Run: headless pygame with SDL's dummy video driver; simulated clock (each Clock.tick advances the game by its frame time, no real sleeping); random seed 0; keys injected as events and as key.get_pressed() state; no mouse input.
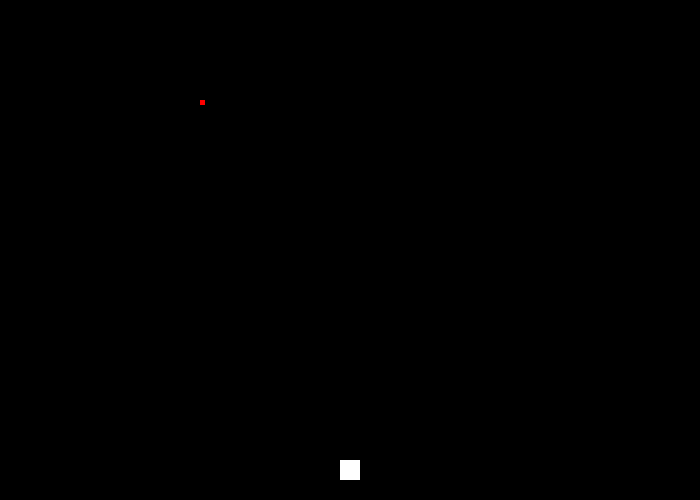
Frame 1 of 4 · flips 1–60 · no input
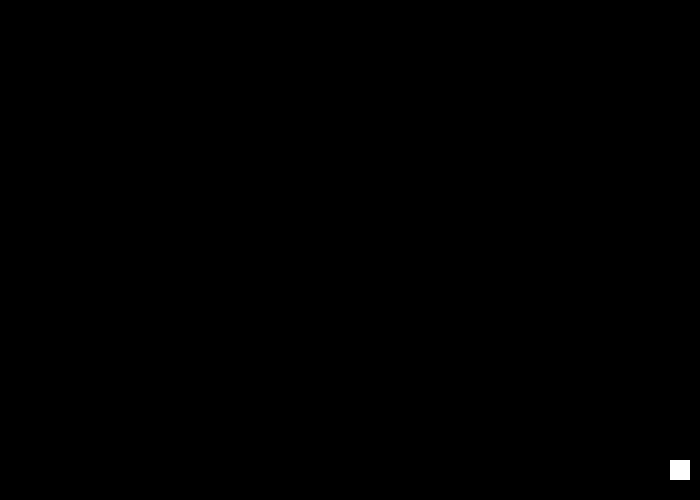
Frame 2 of 4 · flips 61–180 · tapped SPACE, RETURN · held RIGHT (→), D
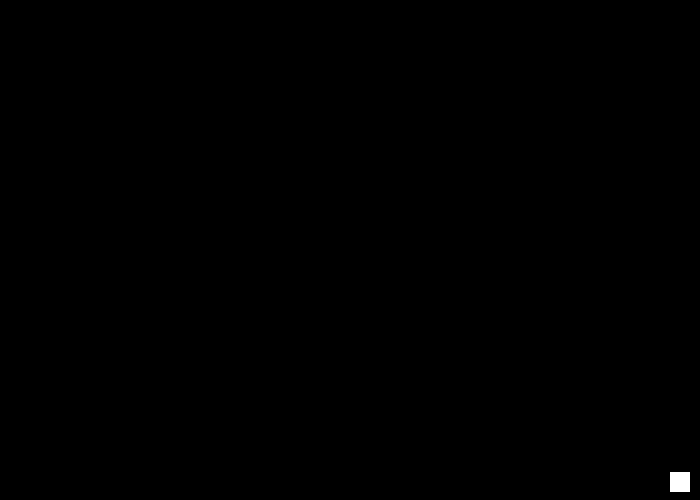
Frame 3 of 4 · flips 181–300 · held DOWN (↓), S
Frame 4 of 4 · flips 301–420 · held LEFT (←), A, UP (↑), W · screen unchanged from frame 3, image omitted

The pygame program that drew these frames:

import pygame
 
# Define some colors
BLACK = (0, 0, 0)
WHITE = (255, 255, 255)
GREEN = (0, 255, 0)
RED = (255, 0, 0)

# here define the player's plane
def draw_stick_figure(screen,x,y):
    pygame.draw.rect(screen,WHITE,[x-10,y-10,20,20],20)
    
pygame.init()
 # Set the width and height of the screen [width, height]
size = (700, 500)
screen = pygame.display.set_mode(size)
pygame.display.set_caption("Charlie's 'bullet hell'")


class Bullet(pygame.sprite.Sprite):
    # This class represents a simple block the player collects. 
 
    def __init__(self,x,y):
        # Constructor, create the image of the block. 
        super().__init__()
        self.image = pygame.Surface([5, 5])
        self.image.fill(RED)
        self.rect = self.image.get_rect()
        self.rect.x=x
        self.rect.y=y
 
 
    def update(self):
        # Automatically called when we need to move the block. 
        self.rect.y -= 5

mybullet = Bullet(200,400)

all_sprites_list = pygame.sprite.Group()

all_sprites_list.add(mybullet)

# set up the coordinate of x and y  
x_coord = 350
y_coord = 470
# set up the speed of x and y 
x_speed1 = 0
x_speed2 = 0
y_speed1 = 0
y_speed2 = 0


 # Loop until the user clicks the close button.
done = False
 # Used to manage how fast the screen updates
clock = pygame.time.Clock()
 # -------- Main Program Loop -----------
while not done:
    # --- Main event loop
    # Here, check if the player click the Quit
    for event in pygame.event.get():
        if event.type == pygame.QUIT:
            done = True
            
        # here we give the speed
        if event.type == pygame.KEYDOWN:
            if event.key == pygame.K_a:
                x_speed2 = -3
            if event.key == pygame.K_d:
                x_speed1 = 3
            if event.key == pygame.K_w:
                y_speed2 = -3
            if event.key == pygame.K_s:
                y_speed1 = 3

        if event.type == pygame.KEYUP:
            if event.key == pygame.K_a:
                x_speed = 0
            if event.key == pygame.K_d:
                x_speed = 0
            if event.key == pygame.K_w:
                y_speed = 0
            if event.key == pygame.K_s:
                y_speed = 0
    # here add the speed to object
    if x_coord > 20:
        x_coord += x_speed2
    if x_coord < 680:
        x_coord += x_speed1
    if y_coord > 20:
        y_coord += y_speed2
    if y_coord < 480:
        y_coord += y_speed1
    # Here, we clear the screen to black
    screen.fill(BLACK)
    
    # draw the player's plane
    draw_stick_figure(screen,x_coord,y_coord)

    # mybullet update here and redraw
    all_sprites_list.update()

    all_sprites_list.draw(screen)
 
    # --- Go ahead and update the screen with what we've drawn.
    pygame.display.flip()
    # --- Limit to 60 frames per second
    clock.tick(60)
# Close the window and quit.
pygame.quit()
